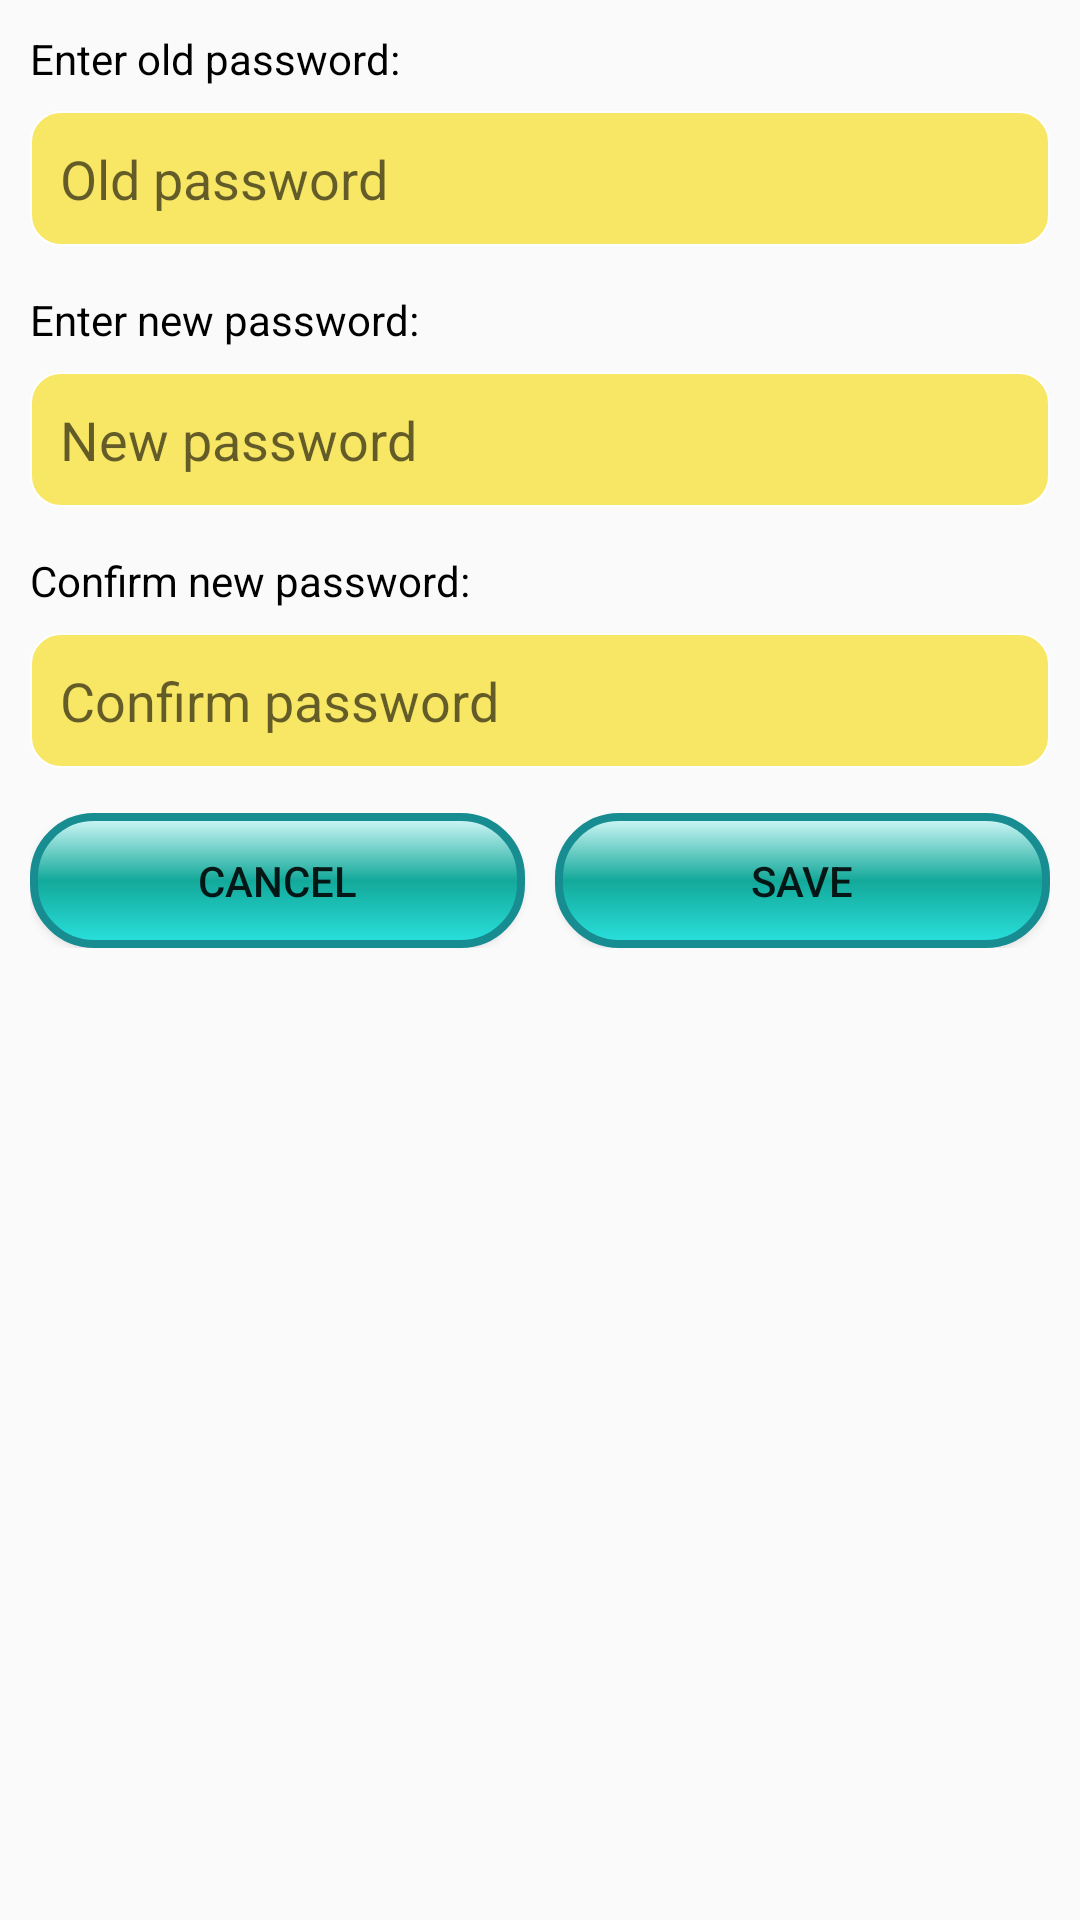

Produce the Android XML layout that renders to this screen, including the resource entries it uses.
<!-- AndroidManifest.xml: application theme AppTheme -->
<!-- res/layout/changepassword.xml -->
<?xml version="1.0" encoding="utf-8"?>
<LinearLayout
    xmlns:android="http://schemas.android.com/apk/res/android"
    android:layout_width="match_parent"
    android:layout_height="wrap_content"
    android:padding="10dp"
    android:orientation="vertical">

    <TextView
        android:layout_width="match_parent"
        android:layout_height="wrap_content"
        android:text="Enter old password:"
        android:textColor="@android:color/black"/>

    <EditText
        android:layout_width="match_parent"
        android:layout_height="45dp"
        android:id="@+id/textChangePasswordOldPassword"
        android:layout_marginTop="8dp"
        android:background="@drawable/button"
        android:textColor="@android:color/black"
        android:padding="10dp"
        android:hint="Old password"/>

    <TextView
        android:layout_width="match_parent"
        android:layout_height="wrap_content"
        android:text="Enter new password:"
        android:layout_marginTop="15dp"
        android:textColor="@android:color/black"/>

    <EditText
        android:layout_width="match_parent"
        android:layout_height="45dp"
        android:id="@+id/textChangePasswordNewPassword"
        android:layout_marginTop="8dp"
        android:background="@drawable/button"
        android:textColor="@android:color/black"
        android:padding="10dp"
        android:hint="New password"/>

    <TextView
        android:layout_width="match_parent"
        android:layout_height="wrap_content"
        android:text="Confirm new password:"
        android:layout_marginTop="15dp"
        android:textColor="@android:color/black"/>

    <EditText
        android:layout_width="match_parent"
        android:layout_height="45dp"
        android:id="@+id/textChangePasswordConfirmPassword"
        android:layout_marginTop="8dp"
        android:background="@drawable/button"
        android:textColor="@android:color/black"
        android:padding="10dp"
        android:hint="Confirm password"/>

    <LinearLayout
        android:layout_width="match_parent"
        android:layout_height="wrap_content"
        android:orientation="horizontal"
        android:layout_marginTop="15dp">

        <Button
            android:layout_width="match_parent"
            android:layout_height="45dp"
            android:id="@+id/btnChangePasswordCancel"
            android:text="Cancel"
            android:layout_marginRight="5dp"
            android:layout_weight="1"
            android:background="@drawable/button1"/>

        <Button
            android:layout_width="match_parent"
            android:layout_height="45dp"
            android:id="@+id/btnChangePasswordSave"
            android:layout_weight="1"
            android:layout_marginLeft="5dp"
            android:background="@drawable/button1"
            android:text="Save"/>

    </LinearLayout>

</LinearLayout>
<!-- resources referenced by this layout -->
<resources>
  <!-- drawable button (drawable) -->
  <?xml version="1.0" encoding="utf-8"?>
  <selector xmlns:android="http://schemas.android.com/apk/res/android">
      <item>
          <shape>
              <solid android:color="#9cf7db06" />
              <stroke   android:width="2px"          android:color="#FFFFFFFF" />
              <corners android:bottomLeftRadius="10dp"
                  android:bottomRightRadius="10dp"
                  android:topLeftRadius="10dp"
                  android:topRightRadius="10dp"/>
              <padding  android:left="10dp"  android:top="10dp" android:right="10dp" android:bottom="10dp" />
          </shape>
      </item>
  </selector>
  <!-- drawable button1 (drawable) -->
  <?xml version="1.0" encoding="utf-8"?>
  <selector xmlns:android="http://schemas.android.com/apk/res/android">
      <item>
          <shape>
              <solid android:color="#32eae1" />
              <gradient android:startColor="#d4f9f9"
                  android:endColor="#2ae1de"
                  android:centerColor="#13a99a"
                  android:angle="270"
                  android:gradientRadius="180dp"></gradient>
              <stroke   android:width="8px"          android:color="#188d91" />
              <corners android:bottomLeftRadius="20dp"
                  android:bottomRightRadius="20dp"
                  android:topLeftRadius="20dp"
                  android:topRightRadius="20dp"/>
              <padding  android:left="10dp"  android:top="10dp" android:right="10dp" android:bottom="10dp" />
          </shape>
      </item>
  
  </selector>
  <style name="AppTheme" parent="Theme.AppCompat.Light.DarkActionBar">
          
          <item name="colorPrimary">@color/colorPrimary</item>
          <item name="colorPrimaryDark">@color/colorPrimaryDark</item>
          <item name="colorAccent">@color/colorAccent</item>
      </style>
  <color name="colorPrimary">#3F51B5</color>
  <color name="colorPrimaryDark">#303F9F</color>
  <color name="colorAccent">#FF4081</color>
</resources>
